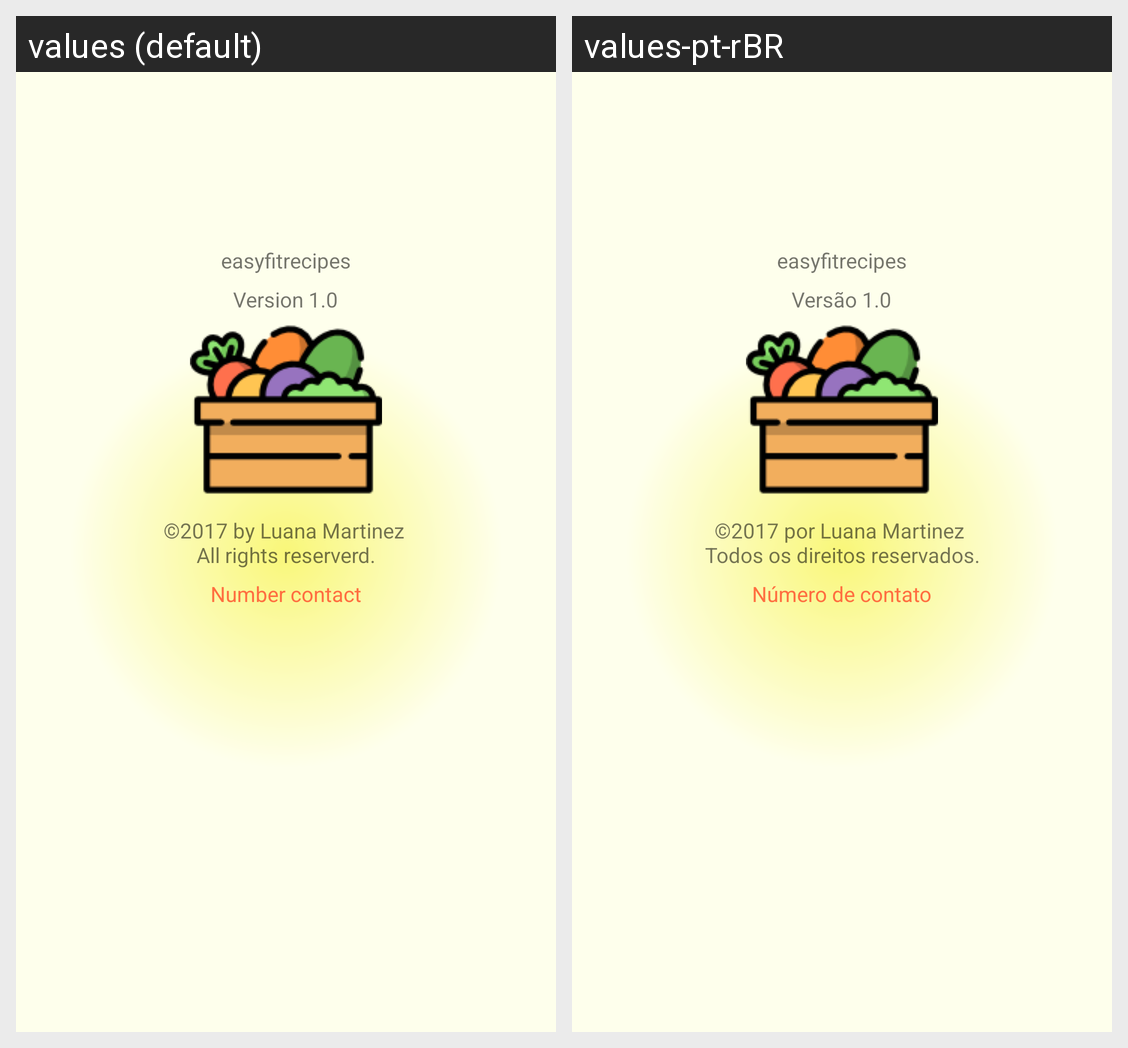

This grid shows one Android layout under two languages. Give, for every string resource on the screen, its name, the default text and each shown locale's text.
Android screen res/layout/activity_about.xml rendered under 2 locales, left to right: values (default), values-pt-rBR. Device: Nexus 5 (rendered at 1080×1920; each locale shown at half size, 540×960, under a caption strip naming it); theme AppTheme.
Strings drawn on this screen, with the default value and each locale's value (text and hints the layout hard-codes, and strings that could not be matched under every locale, appear in the picture but are not listed):

about_design
  values: easyfitrecipes
  values-pt-rBR: easyfitrecipes

about_version
  values: Version 1.0
  values-pt-rBR: Versão 1.0

about_versiontext
  values: ©2017 by Luana Martinez 
      All rights reserverd.
  values-pt-rBR: ©2017 por Luana Martinez 
      Todos os direitos reservados.

about_contact
  values: Number contact
  values-pt-rBR: Número de contato
